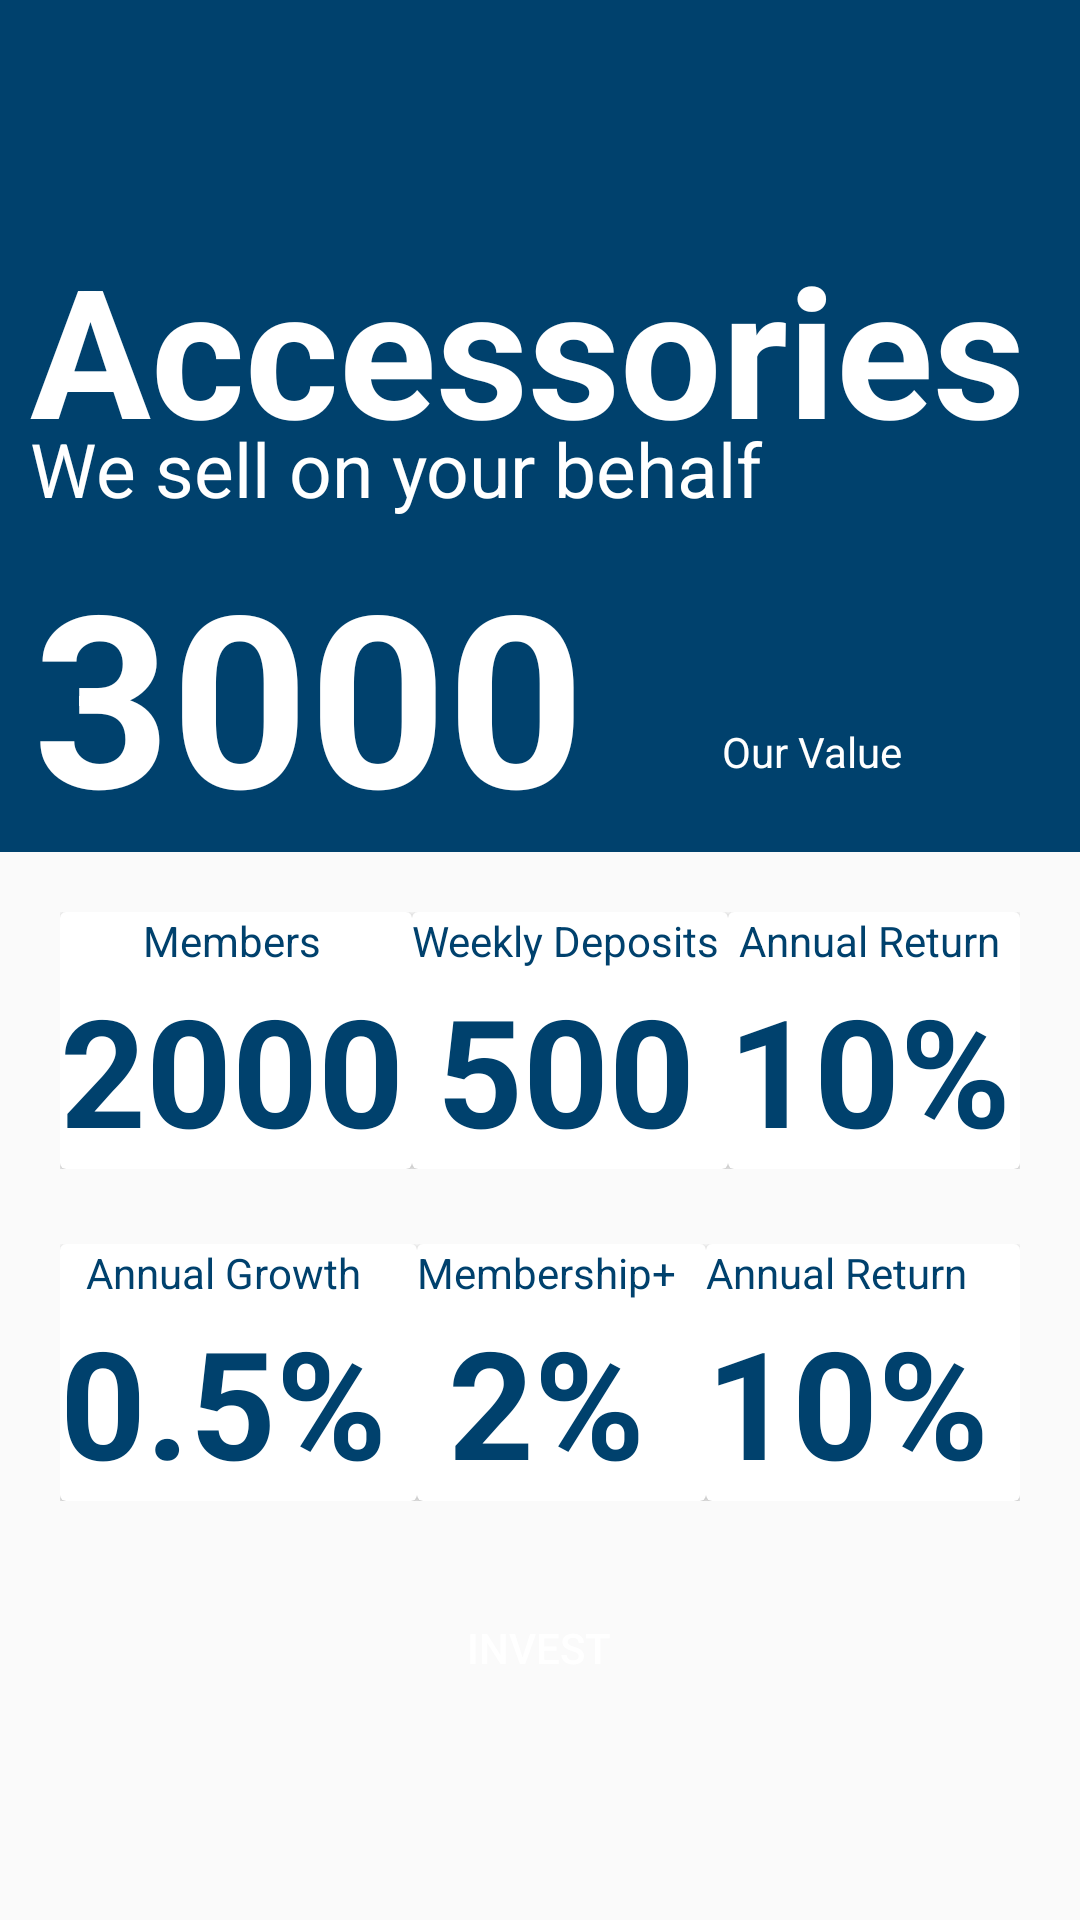

Reconstruct the res/layout file that produces this screen, plus the resources it refers to.
<!-- AndroidManifest.xml: application theme AppTheme -->
<!-- res/layout/activity_project_dashboard.xml -->
<?xml version="1.0" encoding="utf-8"?>
<LinearLayout xmlns:android="http://schemas.android.com/apk/res/android"
    android:layout_width="match_parent"
    android:layout_height="wrap_content"
    android:orientation="vertical">

    <RelativeLayout
        android:layout_width="match_parent"
        android:layout_height="284dp"
        android:background="@color/colorPrimaryDark"
        >

        <TextView
            android:layout_width="wrap_content"
            android:layout_height="wrap_content"
            android:layout_alignParentEnd="true"
            android:layout_alignParentRight="true"
            android:layout_alignParentBottom="true"
            android:layout_marginEnd="361dp"
            android:layout_marginRight="361dp"
            android:layout_marginBottom="88dp"
            android:text="@string/tshs"
            android:textColor="@color/colorWhite" />

        <TextView
            android:layout_width="wrap_content"
            android:layout_height="wrap_content"
            android:layout_alignParentEnd="true"
            android:layout_alignParentRight="true"
            android:layout_alignParentBottom="true"
            android:layout_marginEnd="59dp"
            android:layout_marginRight="59dp"
            android:layout_marginBottom="24dp"
            android:text="Our Value"
            android:textColor="@color/colorWhite" />

        <TextView
            android:layout_width="wrap_content"
            android:layout_height="wrap_content"
            android:layout_alignParentStart="true"
            android:layout_alignParentLeft="true"
            android:layout_alignParentTop="true"
            android:layout_alignParentEnd="true"
            android:layout_alignParentRight="true"
            android:layout_alignParentBottom="true"
            android:layout_marginStart="11dp"
            android:layout_marginLeft="11dp"
            android:layout_marginTop="178dp"
            android:layout_marginEnd="125dp"
            android:layout_marginRight="125dp"
            android:layout_marginBottom="0dp"
            android:text="300000"
            android:textAppearance="@style/TextAppearance.AppCompat.Large"
            android:textColor="@color/colorWhite"
            android:textSize="80dp"
            android:textStyle="bold" />

        <TextView
            android:layout_width="fill_parent"
            android:layout_height="wrap_content"
            android:layout_alignParentTop="true"
            android:layout_alignParentBottom="true"
            android:layout_marginLeft="10dp"
            android:layout_marginTop="76dp"
            android:layout_marginBottom="128dp"
            android:gravity="bottom"
            android:text="Accessories"
            android:textAlignment="gravity"
            android:textAppearance="@style/TextAppearance.AppCompat.Large"
            android:textColor="@color/colorWhite"
            android:textSize="60dp"
            android:textStyle="bold" />

        <TextView
            android:layout_width="wrap_content"
            android:layout_height="wrap_content"
            android:layout_alignParentBottom="true"
            android:layout_marginLeft="10dp"
            android:layout_marginBottom="111dp"
            android:text="We sell on your behalf"
            android:textColor="@color/colorWhite"
            android:textSize="25dp"/>
    </RelativeLayout>

    <LinearLayout
        android:layout_width="fill_parent"
        android:layout_height="wrap_content"
        android:layout_gravity="center_horizontal"
        android:paddingTop="20dp"
        android:paddingLeft="20dp"
        android:paddingBottom="5dp"
        android:paddingEnd="20dp"
        android:paddingRight="10dp">

        <androidx.cardview.widget.CardView
            android:layout_width="wrap_content"
            android:layout_height="wrap_content"
            android:layout_weight="1"
            >
            <LinearLayout
                android:layout_width="wrap_content"
                android:layout_height="wrap_content"
                android:orientation="vertical">
                <TextView
                    android:layout_width="wrap_content"
                    android:layout_height="wrap_content"
                    android:text="Members"
                    android:textColor="@color/colorPrimaryDark"
                    android:layout_gravity="center_horizontal"/>
                <TextView
                    android:layout_width="wrap_content"
                    android:layout_height="wrap_content"
                    android:text="2000"
                    android:textSize="50dp"
                    android:textColor="@color/colorPrimaryDark"
                    android:textStyle="bold"
                    android:layout_gravity="center_horizontal"/>
            </LinearLayout>
        </androidx.cardview.widget.CardView>
        <androidx.cardview.widget.CardView
            android:layout_width="wrap_content"
            android:layout_height="wrap_content"
            android:layout_weight="1"
            >
            <LinearLayout
                android:layout_width="wrap_content"
                android:layout_height="wrap_content"
                android:orientation="vertical">
                <TextView
                    android:layout_width="wrap_content"
                    android:layout_height="wrap_content"
                    android:text="Weekly Deposits"
                    android:textColor="@color/colorPrimaryDark"
                    android:layout_gravity="center_horizontal"/>
                <TextView
                    android:layout_width="wrap_content"
                    android:layout_height="wrap_content"
                    android:text="500"
                    android:textSize="50dp"
                    android:textColor="@color/colorPrimaryDark"
                    android:textStyle="bold"
                    android:layout_gravity="center_horizontal"/>
            </LinearLayout>
        </androidx.cardview.widget.CardView>
        <androidx.cardview.widget.CardView
            android:layout_width="wrap_content"
            android:layout_height="wrap_content"
            android:layout_weight="1"
            >
            <LinearLayout
                android:layout_width="wrap_content"
                android:layout_height="wrap_content"
                android:orientation="vertical">
                <TextView
                    android:layout_width="wrap_content"
                    android:layout_height="wrap_content"
                    android:text="Annual Return"
                    android:textColor="@color/colorPrimaryDark"
                    android:layout_gravity="center_horizontal"/>
                <TextView
                    android:layout_width="wrap_content"
                    android:layout_height="wrap_content"
                    android:text="10%"
                    android:textSize="50dp"
                    android:textColor="@color/colorPrimaryDark"
                    android:textStyle="bold"
                    android:layout_gravity="center_horizontal"/>
            </LinearLayout>
        </androidx.cardview.widget.CardView>

    </LinearLayout>
    <LinearLayout
        android:layout_width="fill_parent"
        android:layout_height="wrap_content"
        android:layout_gravity="center_horizontal"
        android:paddingTop="20dp"
        android:paddingLeft="20dp"
        android:paddingBottom="5dp"
        android:paddingEnd="20dp"
        android:paddingRight="10dp">

        <androidx.cardview.widget.CardView
            android:layout_width="wrap_content"
            android:layout_height="wrap_content"
            android:layout_weight="1"
            >
            <LinearLayout
                android:layout_width="wrap_content"
                android:layout_height="wrap_content"
                android:orientation="vertical">
                <TextView
                    android:layout_width="wrap_content"
                    android:layout_height="wrap_content"
                    android:text="Annual Growth"
                    android:textColor="@color/colorPrimaryDark"
                    android:layout_gravity="center_horizontal"/>
                <TextView
                    android:layout_width="wrap_content"
                    android:layout_height="wrap_content"
                    android:text="@string/_0_5"
                    android:textSize="50sp"
                    android:textColor="@color/colorPrimaryDark"
                    android:textStyle="bold"
                    android:layout_gravity="center_horizontal"/>
            </LinearLayout>
        </androidx.cardview.widget.CardView>
        <androidx.cardview.widget.CardView
            android:layout_width="wrap_content"
            android:layout_height="wrap_content"
            android:layout_weight="1"
            >
            <LinearLayout
                android:layout_width="wrap_content"
                android:layout_height="wrap_content"
                android:orientation="vertical">
                <TextView
                    android:layout_width="wrap_content"
                    android:layout_height="wrap_content"
                    android:text="@string/membership"
                    android:textColor="@color/colorPrimaryDark"
                    android:layout_gravity="center_horizontal"/>
                <TextView
                    android:layout_width="wrap_content"
                    android:layout_height="wrap_content"
                    android:text="@string/_2"
                    android:textSize="50sp"
                    android:textColor="@color/colorPrimaryDark"
                    android:textStyle="bold"
                    android:layout_gravity="center_horizontal"/>
            </LinearLayout>
        </androidx.cardview.widget.CardView>
        <androidx.cardview.widget.CardView
            android:layout_width="wrap_content"
            android:layout_height="wrap_content"
            android:layout_weight="1"
            >
            <LinearLayout
                android:layout_width="wrap_content"
                android:layout_height="wrap_content"
                android:orientation="vertical">
                <TextView
                    android:layout_width="wrap_content"
                    android:layout_height="wrap_content"
                    android:text="@string/annual_return"
                    android:textColor="@color/colorPrimaryDark"/>
                <TextView
                    android:layout_width="wrap_content"
                    android:layout_height="wrap_content"
                    android:text="@string/_10"
                    android:textSize="50sp"
                    android:textColor="@color/colorPrimaryDark"
                    android:textStyle="bold"/>
            </LinearLayout>
        </androidx.cardview.widget.CardView>

    </LinearLayout>

    <Button
        android:id="@+id/invest"
        android:layout_width="193dp"
        android:layout_height="wrap_content"
        android:layout_gravity="center_horizontal"
        android:textColor="@color/colorWhite"
        android:text="@string/invest_now"
        android:background="@drawable/btn_color"
        android:layout_marginTop="20dp"
        />

</LinearLayout>
<!-- resources referenced by this layout -->
<resources>
  <color name="colorPrimaryDark">#00416D</color>
  <color name="colorWhite">#ffffff</color>
  <string name="_0_5">0.5%</string>
  <string name="_10">10%</string>
  <string name="_2">2%</string>
  <string name="annual_return">Annual Return</string>
  <string name="invest_now">Invest</string>
  <string name="membership">Membership+</string>
  <string name="tshs">TShs</string>
  <style name="AppTheme" parent="Theme.AppCompat.Light.DarkActionBar">
          
          <item name="colorPrimary">@color/colorPrimary</item>
          <item name="colorPrimaryDark">@color/colorPrimaryDark</item>
          <item name="colorAccent">@color/colorAccent</item>
      </style>
  <color name="colorPrimary">#07689F</color>
  <color name="colorAccent">#40A8C4</color>
</resources>
